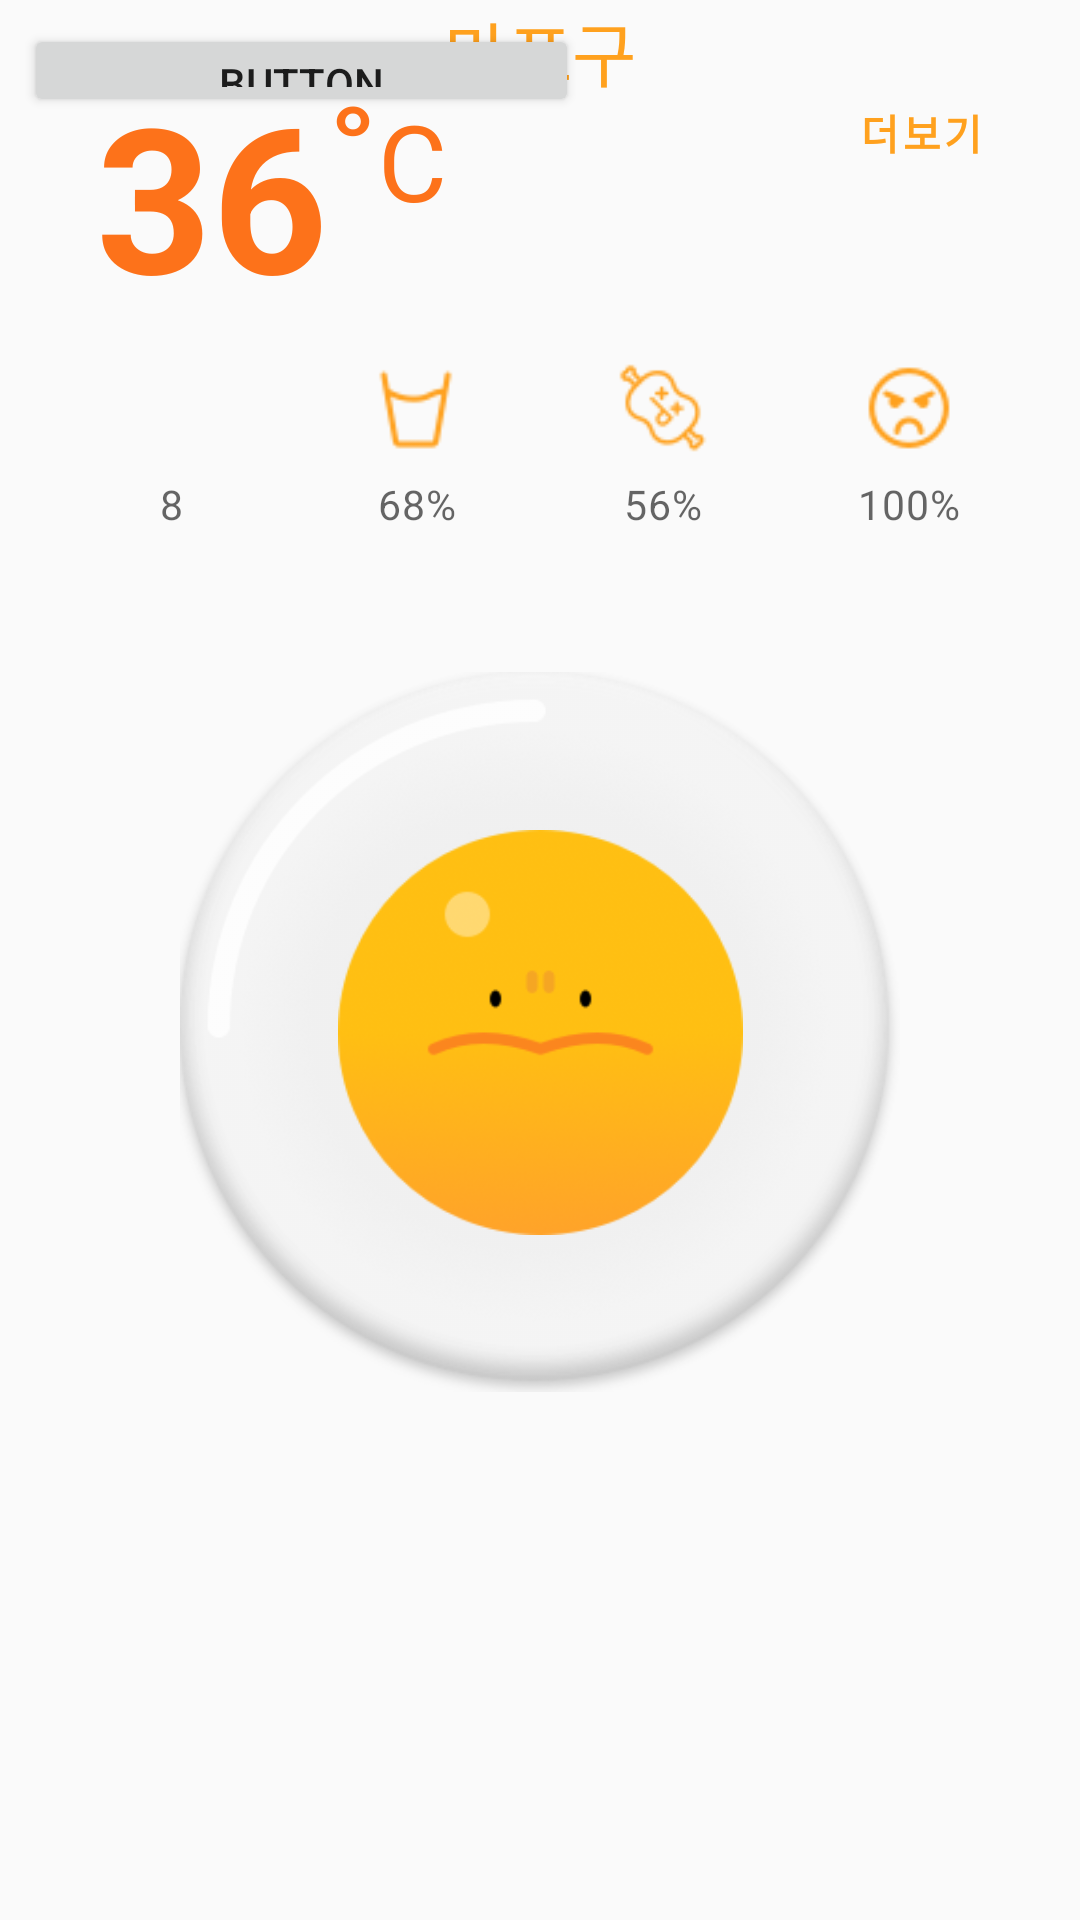

The Android layout XML behind this screen, and the referenced resources:
<!-- AndroidManifest.xml: activity theme AppTheme -->
<!-- res/layout/fragment_home.xml -->
<?xml version="1.0" encoding="utf-8"?>
<RelativeLayout
    xmlns:android="http://schemas.android.com/apk/res/android"
    xmlns:app="http://schemas.android.com/apk/res-auto"
    xmlns:tools="http://schemas.android.com/tools"
    android:layout_width="360dp"
    android:layout_height="640dp"
    tools:context=".MainActivity">

    <LinearLayout
        android:layout_width="match_parent"
        android:layout_height="wrap_content"
        android:orientation="vertical">
        <include
            layout="@layout/item_home_temperature"/>
        <include
            layout="@layout/item_home_weather_bar"/>
        <include
            layout="@layout/item_egg"/>


    </LinearLayout>

    <android.support.constraint.ConstraintLayout
        android:layout_width="match_parent"
        android:layout_height="130dp"
        android:layout_gravity="bottom"
        android:layout_marginBottom="8dp"
        app:layout_constraintBottom_toBottomOf="parent"
        tools:layout_editor_absoluteX="16dp"
        tools:ignore="MissingConstraints">

        <include layout="@layout/item_address_dong" />


    </android.support.constraint.ConstraintLayout>

    <Button
        android:id="@+id/button"
        android:layout_width="185dp"
        android:layout_height="31dp"
        android:layout_marginBottom="8dp"
        android:layout_marginEnd="8dp"
        android:layout_marginLeft="8dp"
        android:layout_marginRight="8dp"
        android:layout_marginStart="8dp"
        android:layout_marginTop="8dp"
        android:text="Button"
        app:layout_constraintBottom_toBottomOf="parent"
        app:layout_constraintEnd_toEndOf="parent"
        app:layout_constraintHorizontal_bias="1.0"
        app:layout_constraintStart_toStartOf="parent"
        app:layout_constraintTop_toTopOf="parent"
        app:layout_constraintVertical_bias="0.298" />

</RelativeLayout>
<!-- res/layout/item_home_temperature.xml (included above) -->
<?xml version="1.0" encoding="utf-8"?>
<LinearLayout
  xmlns:android="http://schemas.android.com/apk/res/android"
  xmlns:app="http://schemas.android.com/apk/res-auto"
  android:layout_width="match_parent"
  android:layout_height="85dp"
  android:orientation="horizontal"
  android:layout_marginTop="20dp"
  android:layout_marginLeft="32dp"
  android:layout_marginRight="32dp"
  xmlns:tools="http://schemas.android.com/tools">

  <TextView
    android:id="@+id/tv_temperature"
    android:layout_width="wrap_content"
    android:layout_height="85dp"
    android:gravity="center_horizontal"
    android:layout_gravity="center"

    android:textColor="@color/home_text_color"
    android:textStyle="bold"
    android:textSize="@dimen/text_size_67"
    tools:text="36" />
  <TextView
    android:layout_width="wrap_content"
    android:layout_height="match_parent"
    android:layout_gravity="top"

    android:layout_marginBottom="58dp"
    android:textStyle="bold"
    android:textColor="@color/home_text_color"
    android:textSize="50sp"
    tools:text="˚" />
  <TextView
    android:layout_width="wrap_content"
    android:layout_height="match_parent"
    android:layout_marginTop="10dp"
    android:layout_marginBottom="36.6dp"
    android:textColor="@color/home_text_color"
    android:textSize="35.3sp"
    tools:text="C" />
  <TextView
    android:layout_gravity="right"
    android:layout_width="match_parent"
    android:layout_height="match_parent"
    android:paddingTop="14dp"
    android:textSize="13.6sp"
    android:textColor="#ffa11e"
    android:letterSpacing="0.09"
    android:lineSpacingExtra="2.4sp"
    android:gravity="end"
    android:textStyle="bold"
    tools:text="더보기"
    />

</LinearLayout>
<!-- res/layout/item_home_weather_bar.xml (included above) -->
<?xml version="1.0" encoding="utf-8"?>
<LinearLayout xmlns:android="http://schemas.android.com/apk/res/android"
  xmlns:tools="http://schemas.android.com/tools"
  android:layout_weight="1"
  android:orientation="vertical"
  android:layout_width="match_parent"
  android:layout_height="81dp"

  >
    <LinearLayout
      android:layout_width="match_parent"
      android:layout_height="30dp"
      android:orientation="horizontal"
      android:layout_marginTop="16dp"
      android:layout_marginLeft="16dp"
      android:layout_marginRight="16dp"
      >

      <ImageView
        android:layout_width="32dp"
        android:layout_height="32dp"
        android:layout_gravity="center_vertical"
        android:src="@drawable/uv"
        android:layout_weight="1"
        />
      <ImageView
        android:layout_width="32dp"
        android:layout_height="32dp"
        android:layout_gravity="center_vertical"
        android:src="@drawable/humidity"
        android:layout_weight="1"
        />
      <ImageView
        android:layout_width="32dp"
        android:layout_height="32dp"
        android:layout_gravity="center_vertical"
        android:src="@drawable/poision"
        android:layout_weight="1"
        />
      <ImageView
        android:layout_width="32dp"
        android:layout_height="32dp"
        android:layout_gravity="center_vertical"
        android:src="@drawable/angry"
        android:layout_weight="1"
        />

    </LinearLayout>
  <LinearLayout
    android:layout_width="match_parent"
    android:layout_height="40dp"
    android:orientation="horizontal"
    android:layout_marginTop="7dp"
    android:layout_marginLeft="16dp"
    android:layout_marginRight="16dp"
    >
    <TextView
      android:layout_weight="1"
      android:layout_width="30dp"
      android:layout_height="20dp"
      android:textSize="13.6sp"
      android:textColor="#99000000"
      android:letterSpacing="0.02"
      android:lineSpacingExtra="6.4sp"
      android:gravity="center"
      tools:text="8"
      />
    <TextView
      android:layout_weight="1"
      android:layout_width="30dp"
      android:layout_height="20dp"
      android:textSize="13.6sp"
      android:textColor="#99000000"
      android:letterSpacing="0.02"
      android:lineSpacingExtra="6.4sp"
      android:gravity="center"
      tools:text="68%"
      />
    <TextView
      android:layout_weight="1"
      android:layout_width="30dp"
      android:layout_height="20dp"
      android:textSize="13.6sp"
      android:textColor="#99000000"
      android:letterSpacing="0.02"
      android:lineSpacingExtra="6.4sp"
      android:gravity="center"
      tools:text="56%"
      />
    <TextView
      android:layout_weight="1"
      android:layout_width="30dp"
      android:layout_height="20dp"
      android:textSize="13.6sp"
      android:textColor="#99000000"
      android:letterSpacing="0.02"
      android:lineSpacingExtra="6.4sp"
      android:gravity="center"
      tools:text="100%"
      />

  </LinearLayout>
</LinearLayout>
<!-- res/layout/item_egg.xml (included above) -->
<?xml version="1.0" encoding="utf-8"?>
<android.support.constraint.ConstraintLayout
  xmlns:android="http://schemas.android.com/apk/res/android"
  xmlns:app="http://schemas.android.com/apk/res-auto"
  xmlns:tools="http://schemas.android.com/tools"
  android:layout_width="match_parent"
  android:layout_height="match_parent"
  android:layout_marginTop="38dp"
  android:layout_marginBottom="39dp"
  android:layout_marginLeft="60dp"
  android:layout_marginRight="60dp"
  >

  <ImageView
    android:id="@+id/imageView2"
    android:layout_width="240dp"
    android:layout_height="240dp"
    android:src="@drawable/fryback"
    app:layout_constraintStart_toStartOf="parent"
    app:layout_constraintTop_toTopOf="parent"
    />

  <ImageView
    android:id="@+id/egg_yellow"
    android:layout_width="135dp"
    android:layout_height="135dp"
    android:src="@drawable/angryyellow_2"
    app:layout_constraintBottom_toBottomOf="@+id/imageView2"
    app:layout_constraintEnd_toEndOf="@+id/imageView2"
    app:layout_constraintStart_toStartOf="@+id/imageView2"
    app:layout_constraintTop_toTopOf="parent" />
</android.support.constraint.ConstraintLayout>
<!-- res/layout/item_address_dong.xml (included above) -->
<?xml version="1.0" encoding="utf-8"?>
<android.support.constraint.ConstraintLayout xmlns:android="http://schemas.android.com/apk/res/android"
  xmlns:app="http://schemas.android.com/apk/res-auto"
  android:layout_width="match_parent"
  android:layout_height="match_parent"
  xmlns:tools="http://schemas.android.com/tools"
  android:layout_weight="1">

  <TextView
    android:id="@+id/tv_address_dong"
    android:layout_width="wrap_content"
    android:layout_height="wrap_content"
    android:gravity="center_horizontal"
    android:textColor="#ffa11e"
    android:textSize="23.4sp"
    app:layout_constraintEnd_toEndOf="parent"
    app:layout_constraintStart_toStartOf="parent"
    tools:text="마포구" />

</android.support.constraint.ConstraintLayout>
<!-- resources referenced by this layout -->
<resources>
  <color name="home_text_color">#fd721a</color>
  <dimen name="text_size_67">67.3sp</dimen>
  <!-- drawable angry: png bitmap (drawable, 1300 bytes) -->
  <!-- drawable angryyellow_2: png bitmap (drawable, 13931 bytes) -->
  <!-- drawable fryback: png bitmap (drawable, 73440 bytes) -->
  <!-- drawable humidity: png bitmap (drawable, 1033 bytes) -->
  <!-- drawable poision: png bitmap (drawable, 1710 bytes) -->
  <style name="AppTheme" parent="Base.Theme.AppCompat.Light.DarkActionBar">
          
          <item name="colorPrimary">@color/colorPrimary</item>
          <item name="colorPrimaryDark">#ffa11e</item>
          <item name="colorAccent">@color/colorAccent</item>
  
          <item name="windowActionBar">false</item>
          <item name="windowNoTitle">true</item>
      </style>
  <color name="colorPrimary">#3F51B5</color>
  <color name="colorAccent">#FF4081</color>
</resources>
